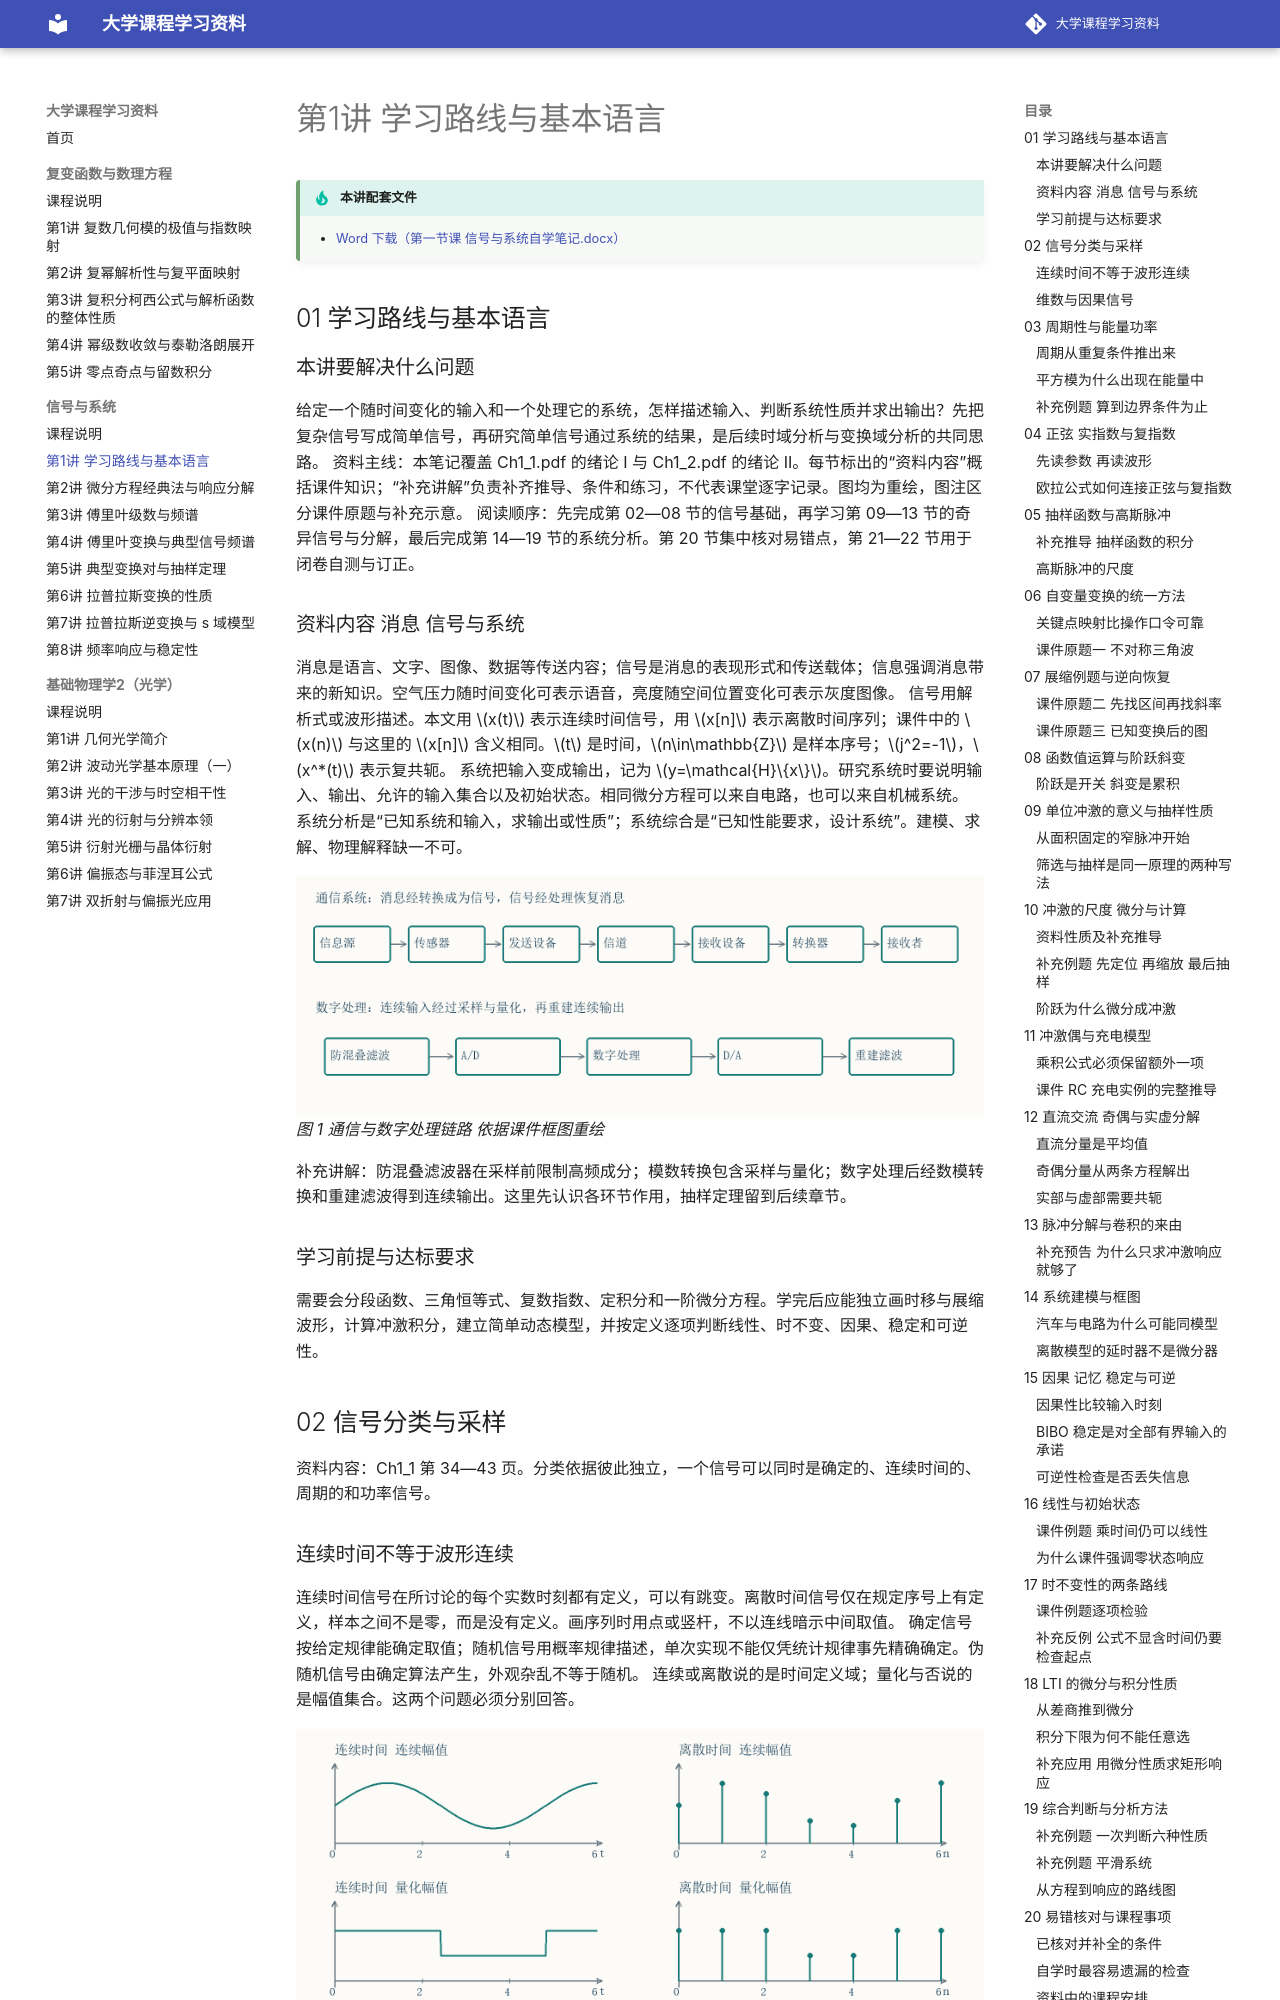

repository: yunbianmailang/university-course-materials · page: 信号与系统/第1讲_学习路线与基本语言/index.html · generator: mkdocs

# 第1讲 学习路线与基本语言

!!! tip "本讲配套文件"
    - [Word 下载（第一节课 信号与系统自学笔记.docx）](../文件/第一节课 信号与系统自学笔记.docx)

## 01 学习路线与基本语言
### 本讲要解决什么问题
给定一个随时间变化的输入和一个处理它的系统，怎样描述输入、判断系统性质并求出输出？先把复杂信号写成简单信号，再研究简单信号通过系统的结果，是后续时域分析与变换域分析的共同思路。
资料主线：本笔记覆盖 Ch1_1.pdf 的绪论 I 与 Ch1_2.pdf 的绪论 II。每节标出的“资料内容”概括课件知识；“补充讲解”负责补齐推导、条件和练习，不代表课堂逐字记录。图均为重绘，图注区分课件原题与补充示意。
阅读顺序：先完成第 02—08 节的信号基础，再学习第 09—13 节的奇异信号与分解，最后完成第 14—19 节的系统分析。第 20 节集中核对易错点，第 21—22 节用于闭卷自测与订正。
### 资料内容 消息 信号与系统
消息是语言、文字、图像、数据等传送内容；信号是消息的表现形式和传送载体；信息强调消息带来的新知识。空气压力随时间变化可表示语音，亮度随空间位置变化可表示灰度图像。
信号用解析式或波形描述。本文用 $x(t)$ 表示连续时间信号，用 $x[n]$ 表示离散时间序列；课件中的 $x(n)$ 与这里的 $x[n]$ 含义相同。$t$ 是时间，$n\in\mathbb{Z}$ 是样本序号；$j^2=-1$，$x^*(t)$ 表示复共轭。
系统把输入变成输出，记为 $y=\mathcal{H}\{x\}$。研究系统时要说明输入、输出、允许的输入集合以及初始状态。相同微分方程可以来自电路，也可以来自机械系统。
系统分析是“已知系统和输入，求输出或性质”；系统综合是“已知性能要求，设计系统”。建模、求解、物理解释缺一不可。

![第1讲 插图 chain](插图/第1讲/chain.png){ loading=lazy }
*图 1 通信与数字处理链路 依据课件框图重绘*

补充讲解：防混叠滤波器在采样前限制高频成分；模数转换包含采样与量化；数字处理后经数模转换和重建滤波得到连续输出。这里先认识各环节作用，抽样定理留到后续章节。
### 学习前提与达标要求
需要会分段函数、三角恒等式、复数指数、定积分和一阶微分方程。学完后应能独立画时移与展缩波形，计算冲激积分，建立简单动态模型，并按定义逐项判断线性、时不变、因果、稳定和可逆性。
## 02 信号分类与采样
资料内容：Ch1_1 第 34—43 页。分类依据彼此独立，一个信号可以同时是确定的、连续时间的、周期的和功率信号。
### 连续时间不等于波形连续
连续时间信号在所讨论的每个实数时刻都有定义，可以有跳变。离散时间信号仅在规定序号上有定义，样本之间不是零，而是没有定义。画序列时用点或竖杆，不以连线暗示中间取值。
确定信号按给定规律能确定取值；随机信号用概率规律描述，单次实现不能仅凭统计规律事先精确确定。伪随机信号由确定算法产生，外观杂乱不等于随机。
连续或离散说的是时间定义域；量化与否说的是幅值集合。这两个问题必须分别回答。

![第1讲 插图 sample](插图/第1讲/sample.png){ loading=lazy }
*图 2 同一波形的连续 抽样 量化和数字表示 补充示意*

均匀采样从连续信号获得序列，采样间隔 $T_s>0$，采样频率 $f_s=1/T_s$：

$$x[n]=x_c(nT_s),\quad n\in\mathbb{Z}.$$

补充讲解：把横轴改写成序号只是时间归一化，不表示物理采样间隔真的等于一秒。若 $x_c(t)=\cos(2\pi f_0t)$，代入采样时刻后得到

$$x[n]=\cos(\Omega_0n),\quad \Omega_0=2\pi f_0T_s.$$

这里 $f_0$ 的单位为赫兹，连续角频率单位为弧度每秒，离散角频率 $\Omega_0$ 的单位为弧度每样本。只采样尚未量化的序列不一定是数字信号；时间与幅值都离散才是本讲所说的数字信号。
### 维数与因果信号
一维或多维由自变量个数判断。彩色图像 $I(x,y)$ 有两个空间自变量和三个颜色分量，不能因为有三个分量就称作三维空间信号。
因果信号也叫右边起始于零时刻的信号，本讲指 $t<0$ 时为零。非因果信号不满足这一条件。这是对波形的描述；系统因果性则是“不依赖未来输入”，两者不要混淆。
易错提醒：课件图例中，阶梯状但每个时刻有值的波形仍是连续时间信号；有限长度图像通常不足以断定无限时间上的周期性。
## 03 周期性与能量功率
资料内容：课件给出周期、能量与功率分类；本节补充完整定义和判定算例。
